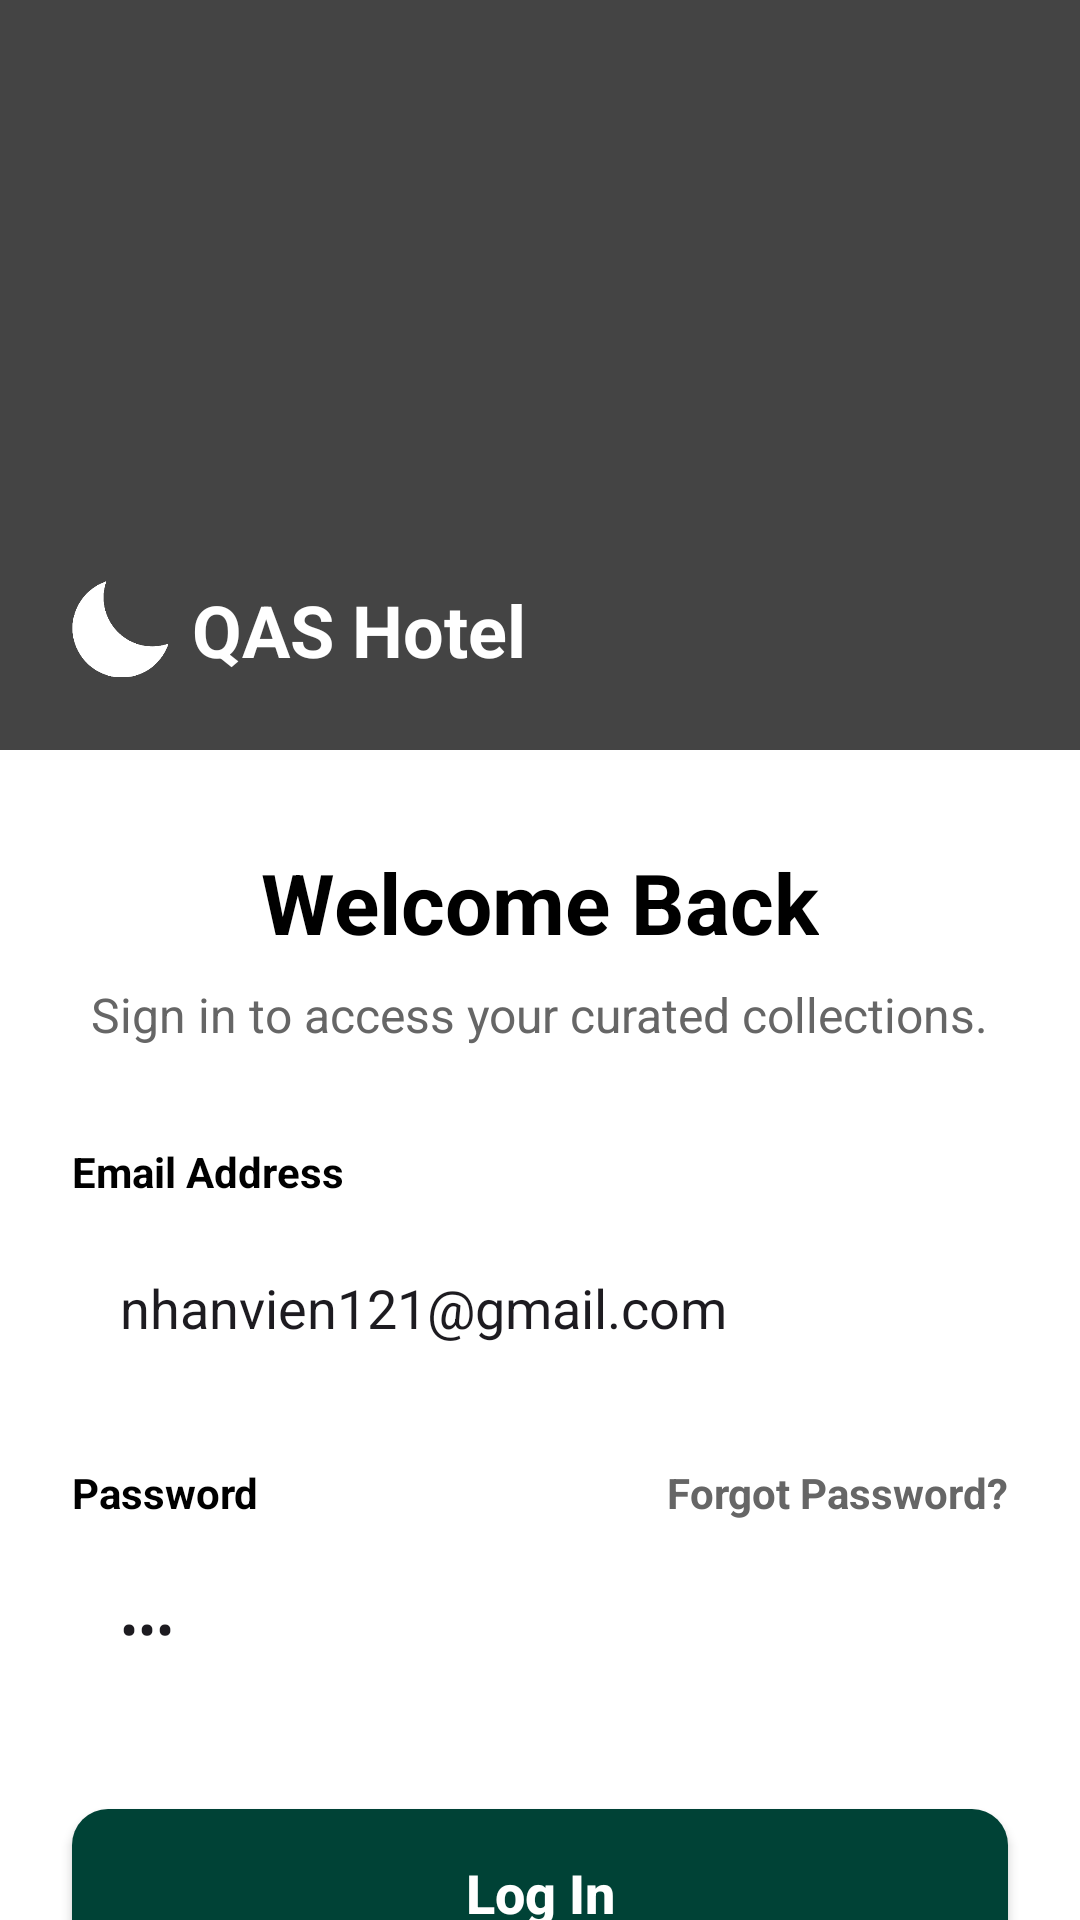

Android layout source for this screen:
<!-- AndroidManifest.xml: application theme Theme.BTL_DatPhongKhachSan -->
<!-- res/layout/activity_main.xml -->
<?xml version="1.0" encoding="utf-8"?>
<androidx.core.widget.NestedScrollView xmlns:android="http://schemas.android.com/apk/res/android"
    xmlns:app="http://schemas.android.com/apk/res-auto"
    xmlns:tools="http://schemas.android.com/tools"
    android:layout_width="match_parent"
    android:layout_height="match_parent"
    android:fillViewport="true"
    android:background="@color/white"
    tools:context=".MainActivity">

    <androidx.constraintlayout.widget.ConstraintLayout
        android:id="@+id/main"
        android:layout_width="match_parent"
        android:layout_height="wrap_content">

        
        <ImageView
            android:id="@+id/headerImage"
            android:layout_width="0dp"
            android:layout_height="250dp"
            android:scaleType="centerCrop"
            android:background="#444"
            app:layout_constraintEnd_toEndOf="parent"
            app:layout_constraintStart_toStartOf="parent"
            android:src="@drawable/img_login"
            app:layout_constraintTop_toTopOf="parent" />

        <LinearLayout
            android:layout_width="wrap_content"
            android:layout_height="wrap_content"
            android:orientation="horizontal"
            android:gravity="center_vertical"
            android:layout_marginStart="24dp"
            android:layout_marginBottom="24dp"
            app:layout_constraintBottom_toBottomOf="@id/headerImage"
            app:layout_constraintStart_toStartOf="parent">

            <ImageView
                android:layout_width="32dp"
                android:layout_height="32dp"
                android:src="@drawable/image_moon"
                app:tint="#FFFFFF" />

            <TextView
                android:layout_width="wrap_content"
                android:layout_height="wrap_content"
                android:text="QAS Hotel"
                android:textColor="@color/white"
                android:textSize="24sp"
                android:textStyle="bold"
                android:layout_marginStart="8dp" />
        </LinearLayout>

        <TextView
            android:id="@+id/tvWelcome"
            android:layout_width="wrap_content"
            android:layout_height="wrap_content"
            android:layout_marginTop="32dp"
            android:text="@string/welcome_back"
            android:textColor="@color/black"
            android:textSize="28sp"
            android:textStyle="bold"
            app:layout_constraintEnd_toEndOf="parent"
            app:layout_constraintStart_toStartOf="parent"
            app:layout_constraintTop_toBottomOf="@id/headerImage" />

        <TextView
            android:id="@+id/tvSubtitle"
            android:layout_width="wrap_content"
            android:layout_height="wrap_content"
            android:layout_marginTop="8dp"
            android:text="@string/sign_in_subtitle"
            android:textColor="@color/text_gray"
            android:textSize="16sp"
            app:layout_constraintEnd_toEndOf="parent"
            app:layout_constraintStart_toStartOf="parent"
            app:layout_constraintTop_toBottomOf="@id/tvWelcome" />

        
        <TextView
            android:id="@+id/tvEmailLabel"
            android:layout_width="wrap_content"
            android:layout_height="wrap_content"
            android:layout_marginStart="24dp"
            android:layout_marginTop="32dp"
            android:text="@string/email_address"
            android:textColor="@color/black"
            android:textStyle="bold"
            app:layout_constraintStart_toStartOf="parent"
            app:layout_constraintTop_toBottomOf="@id/tvSubtitle" />

        <EditText
            android:id="@+id/etEmail"
            android:layout_width="0dp"
            android:layout_height="56dp"
            android:layout_marginStart="24dp"
            android:layout_marginTop="8dp"
            android:layout_marginEnd="24dp"
            android:background="@drawable/edit_text_bg"
            android:text="nhanvien121@gmail.com"
            android:inputType="textEmailAddress"
            android:paddingHorizontal="16dp"
            app:layout_constraintEnd_toEndOf="parent"
            app:layout_constraintStart_toStartOf="parent"
            app:layout_constraintTop_toBottomOf="@id/tvEmailLabel" />

        
        <TextView
            android:id="@+id/tvPasswordLabel"
            android:layout_width="wrap_content"
            android:layout_height="wrap_content"
            android:layout_marginStart="24dp"
            android:layout_marginTop="24dp"
            android:text="@string/password"
            android:textColor="@color/black"
            android:textStyle="bold"
            app:layout_constraintStart_toStartOf="parent"
            app:layout_constraintTop_toBottomOf="@id/etEmail" />

        <TextView
            android:id="@+id/tvForgotPassword"
            android:layout_width="wrap_content"
            android:layout_height="wrap_content"
            android:layout_marginEnd="24dp"
            android:text="@string/forgot_password"
            android:textColor="@color/text_gray"
            android:textStyle="bold"
            app:layout_constraintBottom_toBottomOf="@id/tvPasswordLabel"
            app:layout_constraintEnd_toEndOf="parent"
            app:layout_constraintTop_toTopOf="@id/tvPasswordLabel" />

        <EditText
            android:id="@+id/etPassword"
            android:layout_width="0dp"
            android:layout_height="56dp"
            android:layout_marginStart="24dp"
            android:layout_marginTop="8dp"
            android:layout_marginEnd="24dp"
            android:background="@drawable/edit_text_bg"
            android:text="123"
            android:inputType="textPassword"
            android:paddingHorizontal="16dp"
            app:layout_constraintEnd_toEndOf="parent"
            app:layout_constraintStart_toStartOf="parent"
            app:layout_constraintTop_toBottomOf="@id/tvPasswordLabel" />

        <Button
            android:id="@+id/btnLogin"
            android:layout_width="0dp"
            android:layout_height="56dp"
            android:layout_marginStart="24dp"
            android:layout_marginTop="32dp"
            android:layout_marginEnd="24dp"
            android:background="@drawable/button_bg"
            android:text="@string/log_in"
            android:textAllCaps="false"
            android:textColor="@color/white"
            android:textSize="18sp"
            android:textStyle="bold"
            app:backgroundTint="@null"
            app:layout_constraintEnd_toEndOf="parent"
            app:layout_constraintStart_toStartOf="parent"
            app:layout_constraintTop_toBottomOf="@id/etPassword" />

        
        <LinearLayout
            android:id="@+id/llOrDivider"
            android:layout_width="0dp"
            android:layout_height="wrap_content"
            android:layout_marginTop="32dp"
            android:gravity="center"
            android:orientation="horizontal"
            android:paddingHorizontal="24dp"
            app:layout_constraintEnd_toEndOf="parent"
            app:layout_constraintStart_toStartOf="parent"
            app:layout_constraintTop_toBottomOf="@id/btnLogin">

            <View
                android:layout_width="0dp"
                android:layout_height="1dp"
                android:layout_weight="1"
                android:background="@color/divider_color" />

            <TextView
                android:layout_width="wrap_content"
                android:layout_height="wrap_content"
                android:layout_marginHorizontal="16dp"
                android:text="@string/or_continue_with"
                android:textColor="@color/text_gray" />

            <View
                android:layout_width="0dp"
                android:layout_height="1dp"
                android:layout_weight="1"
                android:background="@color/divider_color" />
        </LinearLayout>

        <LinearLayout
            android:id="@+id/llSocialButtons"
            android:layout_width="0dp"
            android:layout_height="wrap_content"
            android:layout_marginTop="32dp"
            android:orientation="horizontal"
            android:paddingHorizontal="24dp"
            app:layout_constraintEnd_toEndOf="parent"
            app:layout_constraintStart_toStartOf="parent"
            app:layout_constraintTop_toBottomOf="@id/llOrDivider">

            <LinearLayout
                android:layout_width="0dp"
                android:layout_height="56dp"
                android:layout_marginEnd="8dp"
                android:layout_weight="1"
                android:background="@drawable/social_button_bg"
                android:gravity="center">

                <ImageView
                    android:layout_width="24dp"
                    android:layout_height="24dp"
                    android:src="@drawable/image_gg" />

                <TextView
                    android:layout_width="wrap_content"
                    android:layout_height="wrap_content"
                    android:layout_marginStart="8dp"
                    android:text="@string/google"
                    android:textColor="@color/black"
                    android:textStyle="bold" />
            </LinearLayout>

            <LinearLayout
                android:layout_width="0dp"
                android:layout_height="56dp"
                android:layout_marginStart="8dp"
                android:layout_weight="1"
                android:background="@drawable/social_button_bg"
                android:gravity="center">

                <ImageView
                    android:layout_width="24dp"
                    android:layout_height="24dp"
                    android:src="@drawable/image_ap" />

                <TextView
                    android:layout_width="wrap_content"
                    android:layout_height="wrap_content"
                    android:layout_marginStart="8dp"
                    android:text="@string/apple"
                    android:textColor="@color/black"
                    android:textStyle="bold" />
            </LinearLayout>
        </LinearLayout>

        <LinearLayout
            android:layout_width="wrap_content"
            android:layout_height="wrap_content"
            android:layout_marginTop="32dp"
            android:layout_marginBottom="32dp"
            android:orientation="horizontal"
            app:layout_constraintBottom_toBottomOf="parent"
            app:layout_constraintEnd_toEndOf="parent"
            app:layout_constraintStart_toStartOf="parent"
            app:layout_constraintTop_toBottomOf="@id/llSocialButtons">

            <TextView
                android:layout_width="wrap_content"
                android:layout_height="wrap_content"
                android:text="@string/dont_have_account"
                android:textColor="@color/text_gray" />

            <TextView
                android:id="@+id/tvSignUp"
                android:layout_width="wrap_content"
                android:layout_height="wrap_content"
                android:layout_marginStart="4dp"
                android:text="@string/sign_up"
                android:textColor="@color/text_gray"
                android:textStyle="bold" />
        </LinearLayout>

    </androidx.constraintlayout.widget.ConstraintLayout>
</androidx.core.widget.NestedScrollView>
<!-- resources referenced by this layout -->
<resources>
  <color name="black">#FF000000</color>
  <color name="divider_color">#DDDDDD</color>
  <color name="text_gray">#666666</color>
  <color name="white">#FFFFFFFF</color>
  <!-- drawable button_bg (drawable) -->
  <?xml version="1.0" encoding="utf-8"?>
  <shape xmlns:android="http://schemas.android.com/apk/res/android">
      <solid android:color="@color/primary_green" />
      <corners android:radius="12dp" />
  </shape>
  <!-- drawable image_gg: jpg bitmap (drawable, 7589 bytes) -->
  <!-- drawable image_moon: png bitmap (drawable, 6422 bytes) -->
  <!-- drawable social_button_bg (drawable) -->
  <?xml version="1.0" encoding="utf-8"?>
  <shape xmlns:android="http://schemas.android.com/apk/res/android">
      <solid android:color="#C5F2F2FF" />
      <corners android:radius="12dp" />
  </shape>
  <string name="apple">Apple</string>
  <string name="dont_have_account">Don\'t have an account?</string>
  <string name="email_address">Email Address</string>
  <string name="forgot_password">Forgot Password?</string>
  <string name="google">Google</string>
  <string name="log_in">Log In</string>
  <string name="or_continue_with">Or continue with</string>
  <string name="password">Password</string>
  <string name="sign_in_subtitle">Sign in to access your curated collections.</string>
  <string name="sign_up">Sign Up</string>
  <string name="welcome_back">Welcome Back</string>
  <style name="Theme.BTL_DatPhongKhachSan" parent="Base.Theme.BTL_DatPhongKhachSan" />
  <color name="primary_green">#004236</color>
  <style name="Base.Theme.BTL_DatPhongKhachSan" parent="Theme.Material3.DayNight.NoActionBar">
          
          
      </style>
</resources>
